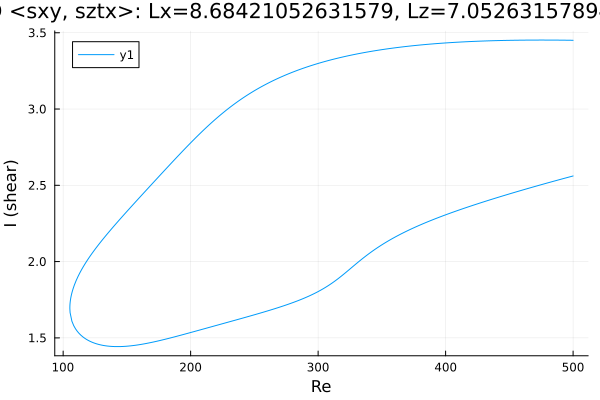

The table this chart was drawn from, first rows:
Re, shear
500.0, 3.451
498.6, 3.451
497.2, 3.451
495.8, 3.451
494.4, 3.451
493, 3.451
491.5, 3.451
490.1, 3.452
488.7, 3.452
487.3, 3.452
485.9, 3.452
484.5, 3.452
483.1, 3.452
481.6, 3.452
480.2, 3.452
478.8, 3.452
477.4, 3.452
476, 3.452
474.6, 3.452
473.2, 3.452
471.7, 3.452
470.3, 3.452
468.9, 3.452
467.5, 3.452
466.1, 3.452
464.7, 3.452
463.3, 3.452
461.8, 3.452
460.4, 3.451
459, 3.451
457.6, 3.451
456.2, 3.451
454.8, 3.451
453.4, 3.451
451.9, 3.451
450.5, 3.45
449.1, 3.45
447.7, 3.45
446.3, 3.45
444.9, 3.449
443.5, 3.449
442, 3.449
440.6, 3.449
439.2, 3.448
437.8, 3.448
436.4, 3.448
435, 3.447
433.6, 3.447
432.2, 3.447
430.8, 3.446
429.3, 3.446
427.9, 3.445
426.5, 3.445
426.4, 3.445
425, 3.444
423.6, 3.444
422.2, 3.443
420.8, 3.443
419.4, 3.442
418, 3.442
... 566 more rows
